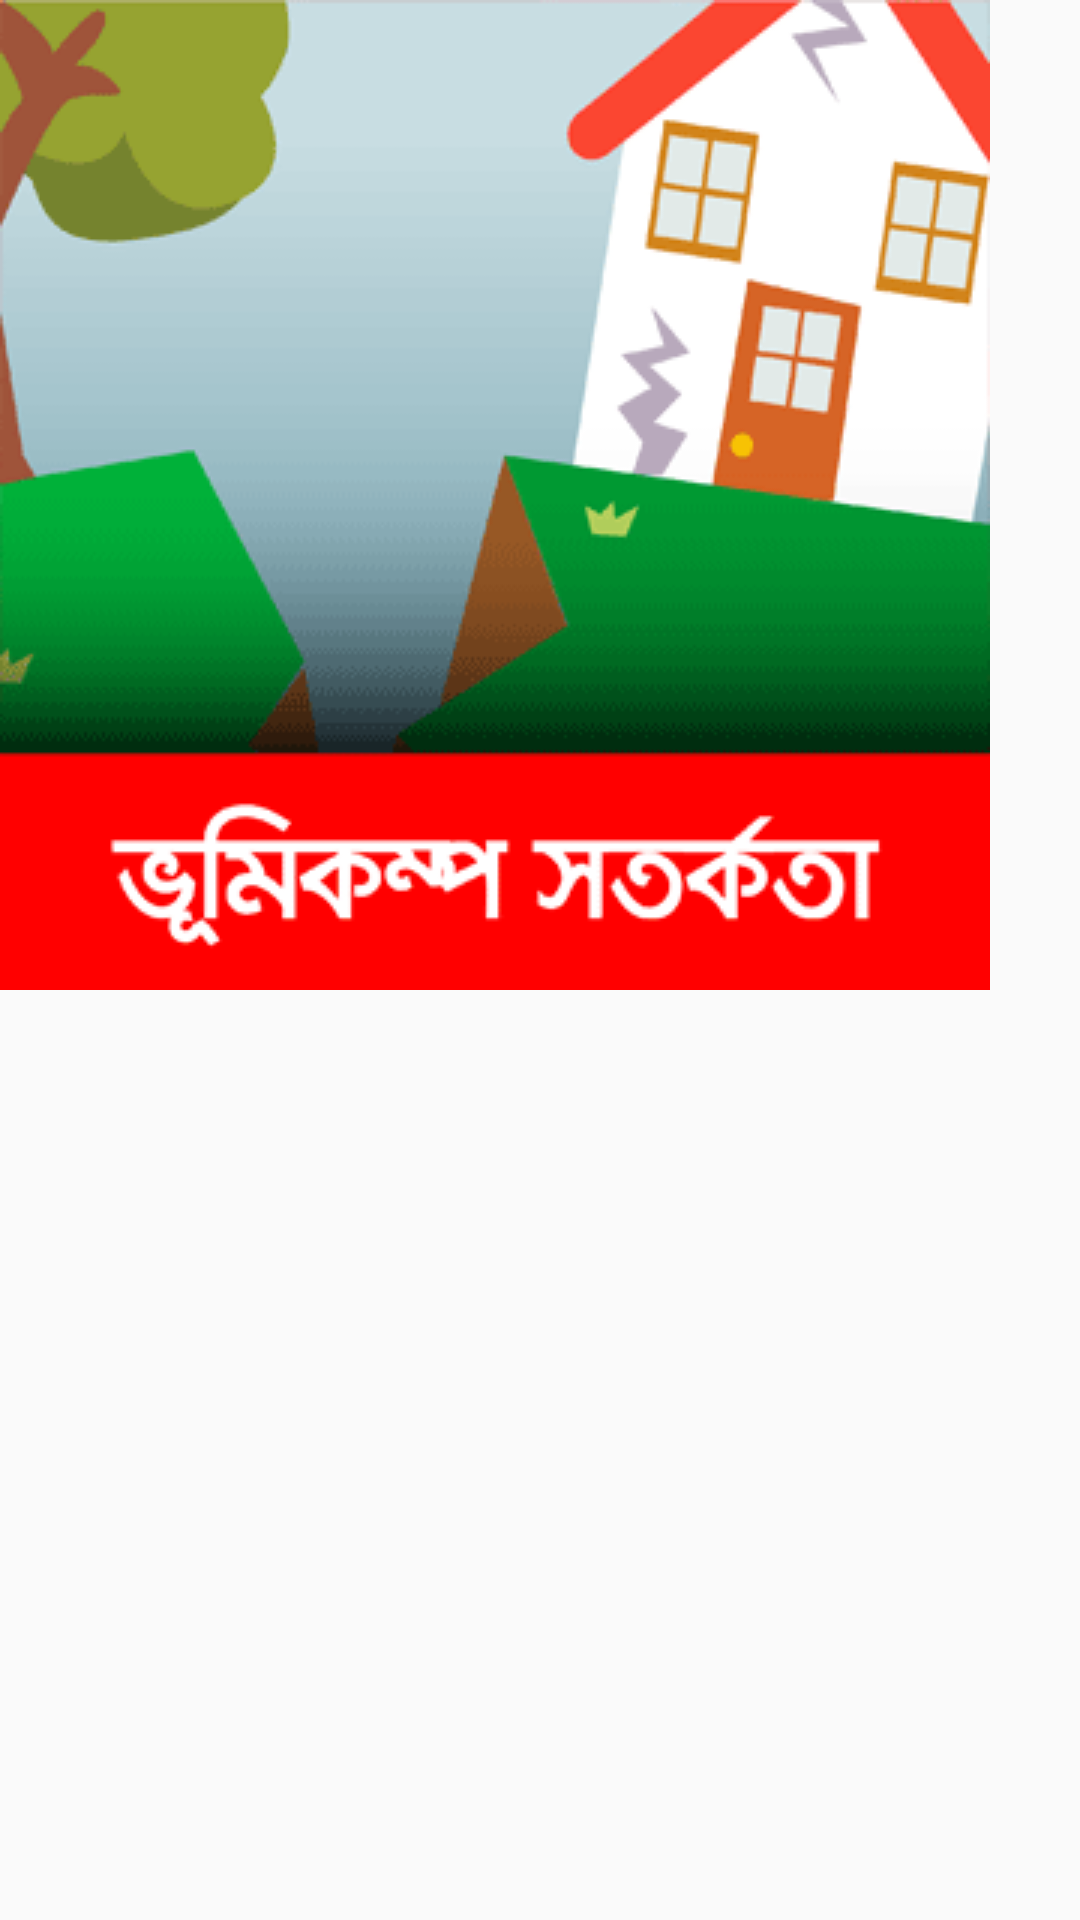

Android layout source for this screen:
<!-- AndroidManifest.xml: application theme AppTheme -->
<!-- res/layout/grid_list_item.xml -->
<?xml version="1.0" encoding="utf-8"?>
<RelativeLayout
   android:id="@+id/grid_list_item_id"
    android:layout_width="wrap_content"
    android:layout_height="wrap_content"
    xmlns:android="http://schemas.android.com/apk/res/android">

    <ImageView
        android:id="@+id/grid_list_image_id"
        android:layout_width="wrap_content"
        android:layout_height="wrap_content"
        android:src="@drawable/btn_eartquake" />
</RelativeLayout>
<!-- resources referenced by this layout -->
<resources>
  <!-- drawable btn_eartquake: png bitmap (drawable, 13384 bytes) -->
  <style name="AppTheme" parent="Theme.AppCompat.Light.NoActionBar">
          
          <item name="colorPrimary">@color/colorPrimary</item>
          <item name="colorPrimaryDark">@color/colorPrimaryDark</item>
          <item name="toolbarNavigationButtonStyle">@style/Toolbar.Button.Navigation.Tinted</item>
  
      </style>
  <color name="colorPrimary">#ffe8000d</color>
  <color name="colorPrimaryDark">#ffe8000d</color>
  <style name="Toolbar.Button.Navigation.Tinted" parent="Widget.AppCompat.Toolbar.Button.Navigation">
          <item name="tint">@color/colorPrimary</item>
      </style>
</resources>
